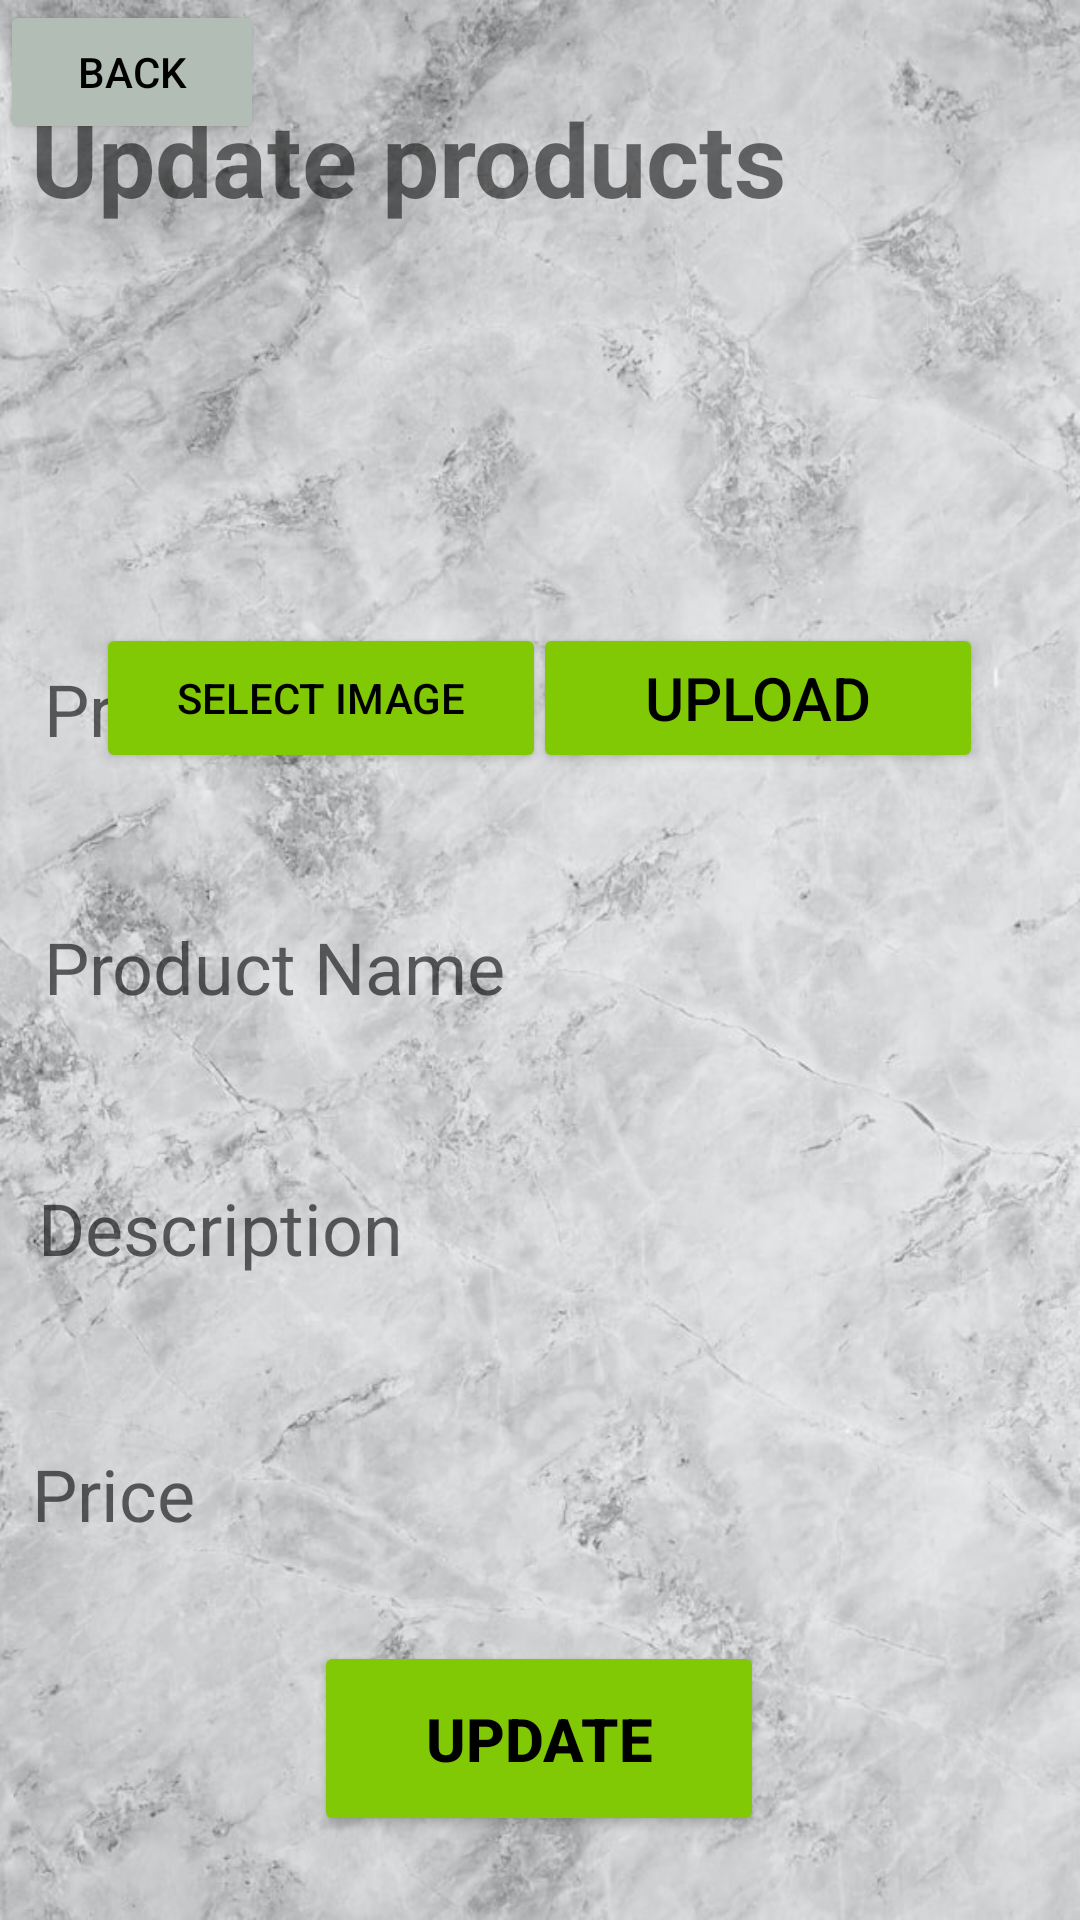

The Android layout XML behind this screen, and the referenced resources:
<!-- AndroidManifest.xml: application theme Theme.My_Grocery_App -->
<!-- res/layout/activity_updateproduct.xml -->
<?xml version="1.0" encoding="utf-8"?>
<androidx.constraintlayout.widget.ConstraintLayout xmlns:android="http://schemas.android.com/apk/res/android"
    xmlns:app="http://schemas.android.com/apk/res-auto"
    xmlns:tools="http://schemas.android.com/tools"
    android:layout_width="match_parent"
    android:layout_height="match_parent"
    android:background="@drawable/bg1"
    tools:context=".updateproduct">

    <Button
        android:id="@+id/btnBack5"
        android:layout_width="wrap_content"
        android:layout_height="wrap_content"
        android:backgroundTint="#B2BEB5"
        android:text="Back"
        android:textColor="@color/black"
        app:layout_constraintBottom_toBottomOf="parent"
        app:layout_constraintEnd_toEndOf="parent"
        app:layout_constraintHorizontal_bias="0.0"
        app:layout_constraintStart_toStartOf="parent"
        app:layout_constraintTop_toTopOf="parent"
        app:layout_constraintVertical_bias="0.0" />

    <TextView
        android:id="@+id/textView16"
        android:layout_width="269dp"
        android:layout_height="61dp"
        android:text="Update products"
        android:textSize="34sp"
        android:textStyle="bold"
        app:layout_constraintBottom_toBottomOf="parent"
        app:layout_constraintEnd_toEndOf="parent"
        app:layout_constraintHorizontal_bias="0.112"
        app:layout_constraintStart_toStartOf="parent"
        app:layout_constraintTop_toTopOf="parent"
        app:layout_constraintVertical_bias="0.052" />

    <ImageView
        android:id="@+id/ivAddProductImg"
        android:layout_width="300dp"
        android:layout_height="148dp"
        app:layout_constraintBottom_toBottomOf="parent"
        app:layout_constraintEnd_toEndOf="parent"
        app:layout_constraintHorizontal_bias="0.495"
        app:layout_constraintStart_toStartOf="parent"
        app:layout_constraintTop_toTopOf="parent"
        app:layout_constraintVertical_bias="0.137"
        app:srcCompat="@drawable/input_bg1" />

    <Button
        android:id="@+id/btnSelect"
        android:layout_width="150dp"
        android:layout_height="50dp"
        android:backgroundTint="#80C904"
        android:text="Select Image"
        android:textColor="@color/black"
        android:textSize="14sp"
        app:layout_constraintBottom_toBottomOf="parent"
        app:layout_constraintEnd_toEndOf="parent"
        app:layout_constraintHorizontal_bias="0.153"
        app:layout_constraintStart_toStartOf="parent"
        app:layout_constraintTop_toTopOf="parent"
        app:layout_constraintVertical_bias="0.352" />


    <Button
        android:id="@+id/btnUpload"
        android:layout_width="150dp"
        android:layout_height="50dp"
        android:backgroundTint="#80C904"
        android:text="Upload"
        android:textColor="@color/black"
        android:textSize="20sp"
        app:layout_constraintBottom_toBottomOf="parent"
        app:layout_constraintEnd_toEndOf="parent"
        app:layout_constraintHorizontal_bias="0.846"
        app:layout_constraintStart_toStartOf="parent"
        app:layout_constraintTop_toTopOf="parent"
        app:layout_constraintVertical_bias="0.352" />

    <EditText
        android:id="@+id/etProId"
        android:layout_width="331dp"
        android:layout_height="62dp"
        android:layout_marginBottom="24dp"
        android:background="@drawable/edittext_bg"
        android:ems="10"
        android:hint="Product Id"
        android:inputType="textPersonName"
        android:textSize="24sp"
        app:layout_constraintBottom_toTopOf="@+id/etProName"
        app:layout_constraintEnd_toEndOf="parent"
        app:layout_constraintStart_toStartOf="parent"
        app:layout_constraintTop_toBottomOf="@+id/btnSelect"
        app:layout_constraintVertical_bias="1.0" />

    <EditText
        android:id="@+id/etProName"
        android:layout_width="331dp"
        android:layout_height="62dp"
        android:layout_marginBottom="24dp"
        android:background="@drawable/edittext_bg"
        android:ems="10"
        android:hint="Product Name"
        android:inputType="textPersonName"
        android:textSize="24sp"
        app:layout_constraintBottom_toTopOf="@+id/etProDesc"
        app:layout_constraintEnd_toEndOf="parent"
        app:layout_constraintStart_toStartOf="parent"
        app:layout_constraintTop_toBottomOf="@+id/btnSelect"
        app:layout_constraintVertical_bias="1.0" />

    <EditText
        android:id="@+id/etProDesc"
        android:layout_width="334dp"
        android:layout_height="64dp"
        android:layout_marginBottom="24dp"
        android:background="@drawable/edittext_bg"
        android:ems="10"
        android:hint="Description"
        android:inputType="textPersonName"
        android:textSize="24sp"
        app:layout_constraintBottom_toTopOf="@+id/etProPrice"
        app:layout_constraintEnd_toEndOf="parent"
        app:layout_constraintHorizontal_bias="0.493"
        app:layout_constraintStart_toStartOf="parent"
        app:layout_constraintTop_toBottomOf="@+id/btnSelect"
        app:layout_constraintVertical_bias="1.0" />

    <EditText
        android:id="@+id/etProPrice"
        android:layout_width="337dp"
        android:layout_height="65dp"
        android:layout_marginBottom="108dp"
        android:background="@drawable/edittext_bg"
        android:ems="10"
        android:hint="Price"
        android:inputType="textPersonName"
        android:textSize="24sp"
        app:layout_constraintBottom_toBottomOf="parent"
        app:layout_constraintEnd_toEndOf="parent"
        app:layout_constraintHorizontal_bias="0.459"
        app:layout_constraintStart_toStartOf="parent"
        app:layout_constraintTop_toBottomOf="@+id/btnSelect"
        app:layout_constraintVertical_bias="0.992" />

    <Button
        android:id="@+id/btnSave2"
        android:layout_width="150dp"
        android:layout_height="65dp"
        android:backgroundTint="#80C904"
        android:text="Update"
        android:textColor="@color/black"
        android:textSize="20sp"
        android:textStyle="bold"
        app:layout_constraintBottom_toBottomOf="parent"
        app:layout_constraintEnd_toEndOf="parent"
        app:layout_constraintHorizontal_bias="0.498"
        app:layout_constraintStart_toStartOf="parent"
        app:layout_constraintTop_toBottomOf="@+id/etProPrice"
        app:layout_constraintVertical_bias="0.375" />

</androidx.constraintlayout.widget.ConstraintLayout>
<!-- resources referenced by this layout -->
<resources>
  <!-- drawable bg1: jpg bitmap (drawable, 99117 bytes) -->
  <style name="Theme.My_Grocery_App" parent="Theme.MaterialComponents.DayNight.DarkActionBar">
          
          <item name="colorPrimary">@color/purple_500</item>
          <item name="colorPrimaryVariant">@color/purple_700</item>
          <item name="colorOnPrimary">@color/white</item>
          
          <item name="colorSecondary">@color/teal_200</item>
          <item name="colorSecondaryVariant">@color/teal_700</item>
          <item name="colorOnSecondary">@color/black</item>
          
          <item name="android:statusBarColor" tools:targetApi="21">?attr/colorPrimaryVariant</item>
          
      </style>
  <!-- not gathered from this repository: default colours our renderer supplied (Android Studio template values) -->
  <color name="purple_500">#FF6200EE</color>
  <color name="purple_700">#FF3700B3</color>
  <color name="teal_200">#FF03DAC5</color>
  <color name="teal_700">#FF018786</color>
  <color name="black">#FF000000</color>
  <color name="white">#FFFFFFFF</color>
</resources>
